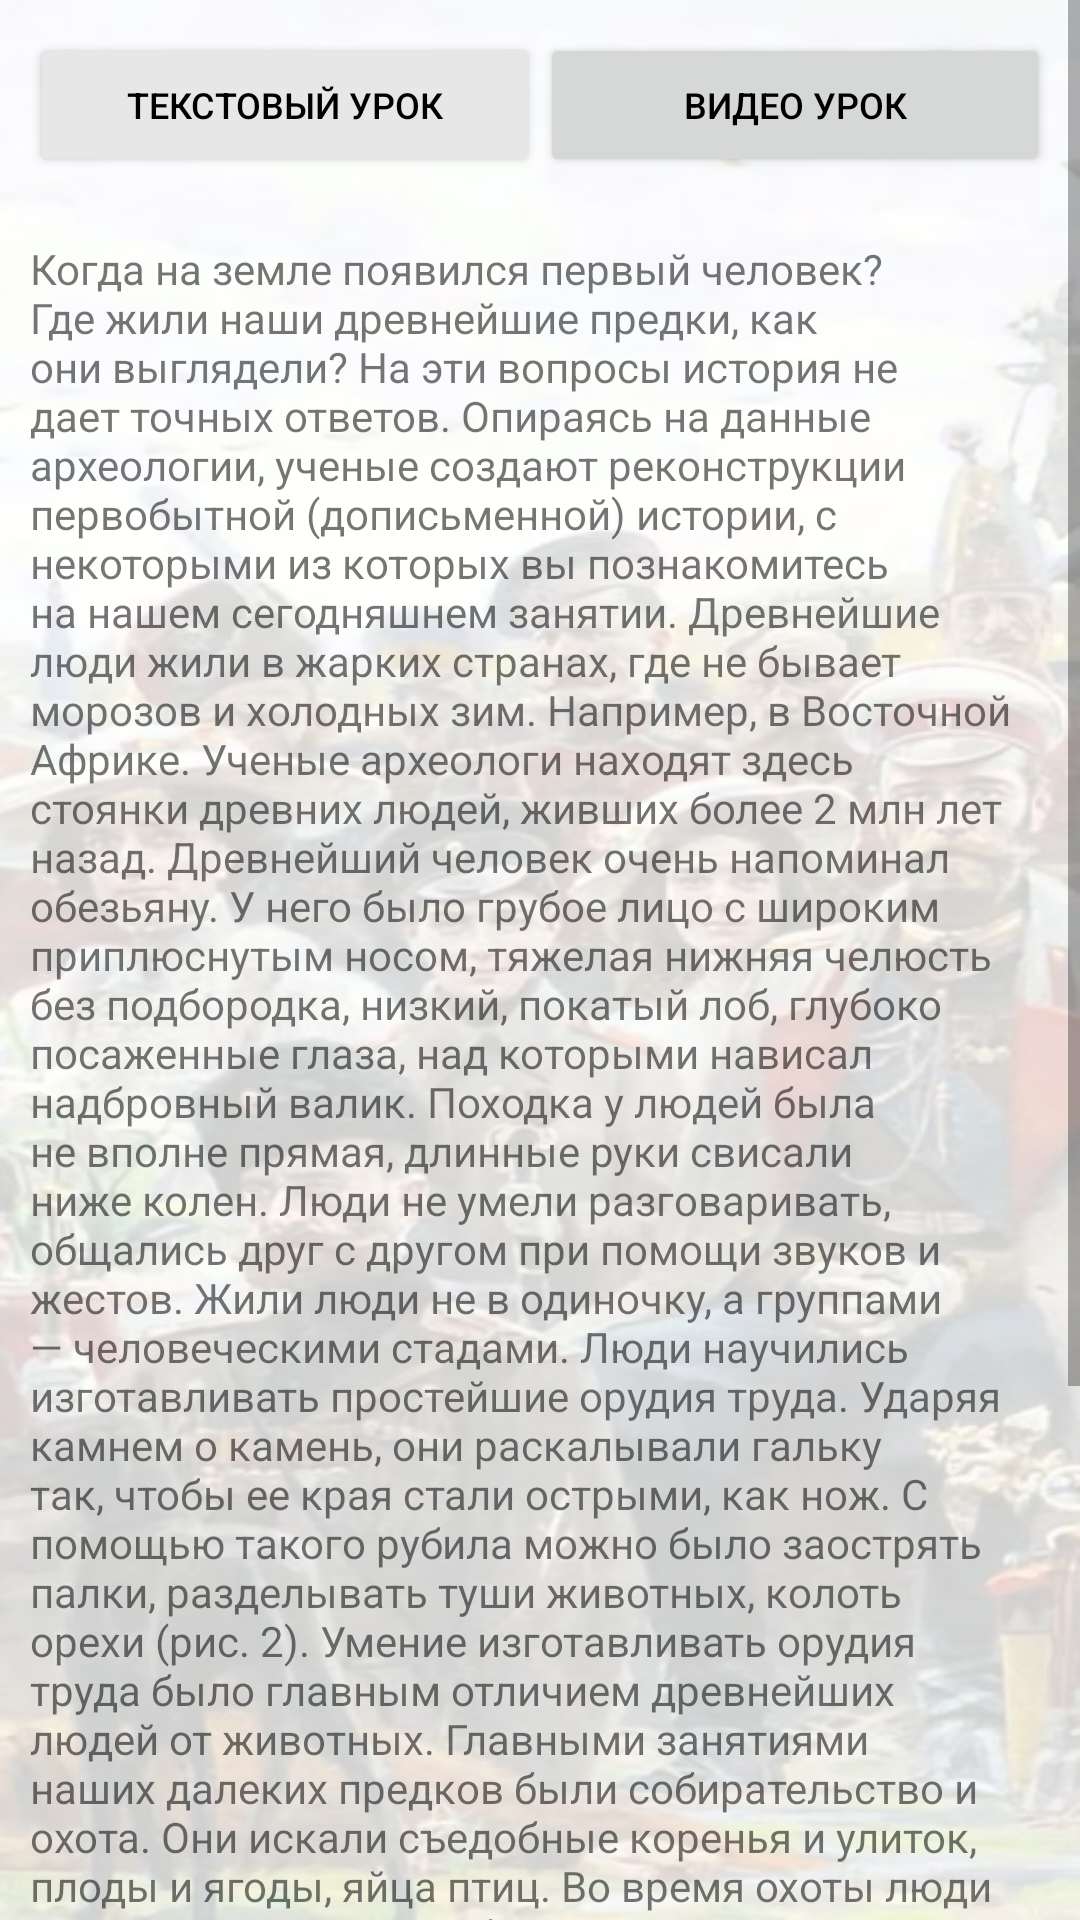

The Android layout XML behind this screen, and the referenced resources:
<!-- AndroidManifest.xml: application theme Theme.TimeBook -->
<!-- res/layout/info_lesson_text.xml -->
<?xml version="1.0" encoding="utf-8"?>
<ScrollView
    android:id="@+id/scrollView"
    xmlns:android="http://schemas.android.com/apk/res/android"
    xmlns:app="http://schemas.android.com/apk/res-auto"
    xmlns:tools="http://schemas.android.com/tools"
    android:layout_width="match_parent"
    android:layout_height="match_parent"
    android:background="@drawable/main">
<RelativeLayout
    android:layout_width="match_parent"
    android:layout_height="match_parent">

    <LinearLayout
        android:id="@+id/linearLayout"
        android:layout_width="match_parent"
        android:layout_height="50dp"
        android:orientation="horizontal"
        app:layout_constraintEnd_toEndOf="parent"
        app:layout_constraintStart_toStartOf="parent"
        app:layout_constraintTop_toTopOf="parent"
        android:layout_marginTop="10dp">

        <Button
            android:id="@+id/btnText"
            android:layout_width="0dp"
            android:layout_height="wrap_content"
            android:layout_gravity="center"
            android:layout_marginLeft="10dp"
            android:layout_weight="1"
            android:text="текстовый урок"
            android:textColor="#000000"
            android:backgroundTint="#E7E7E7"
            android:textSize="12sp" />

        <Button
            android:id="@+id/btnVideo"
            android:layout_width="0dp"
            android:layout_height="wrap_content"
            android:layout_gravity="center"
            android:layout_marginEnd="10dp"
            android:layout_weight="1"
            android:text="@string/lesson_video"
            android:textColor="#000000"
            android:textSize="12sp"
            android:onClick="toInfoLessonVideoPage"/>

    </LinearLayout>


    <TextView
        android:id="@+id/tvDescription"
        android:layout_width="wrap_content"
        android:layout_height="match_parent"
        android:layout_below="@+id/linearLayout"
        android:layout_alignParentStart="true"
        android:layout_alignParentEnd="true"
        android:layout_gravity="center"
        android:layout_marginStart="5dp"
        android:layout_marginTop="20dp"
        android:layout_marginEnd="5dp"
        android:gravity="start"
        android:paddingLeft="5dp"
        android:paddingEnd="5dp"
        android:paddingBottom="20dp"
        android:text="@string/par1txt" />


</RelativeLayout>
    </ScrollView>
<!-- resources referenced by this layout -->
<resources>
  <!-- drawable main: png bitmap (drawable, 282480 bytes) -->
  <string name="lesson_video">Видео урок</string>
  <string name="par1txt">
          Когда на земле появился первый человек? Где жили наши древнейшие предки, как они выглядели? На эти вопросы история не дает точных ответов. Опираясь на данные археологии, ученые создают реконструкции первобытной (дописьменной) истории, с некоторыми из которых вы познакомитесь  на нашем сегодняшнем занятии.
  
          Древнейшие люди жили в жарких странах, где не бывает морозов и холодных зим. Например, в Восточной Африке. Ученые археологи находят здесь стоянки древних людей, живших более 2 млн лет назад.
  Древнейший человек очень напоминал обезьяну. У него было грубое лицо с широким приплюснутым носом, тяжелая нижняя челюсть без подбородка, низкий, покатый лоб, глубоко посаженные глаза, над которыми нависал надбровный валик.  Походка у людей была не вполне прямая, длинные руки свисали ниже колен. Люди не умели разговаривать, общались друг с другом при помощи звуков и жестов. Жили люди не в одиночку, а группами — человеческими стадами.
  
          Люди научились изготавливать простейшие орудия труда. Ударяя камнем о камень, они раскалывали гальку так, чтобы ее края стали острыми, как нож. С помощью такого рубила можно было заострять палки, разделывать туши животных, колоть орехи (рис. 2).  Умение изготавливать орудия труда было главным отличием древнейших людей от животных.
  
  Главными занятиями наших далеких предков были собирательство и охота. Они искали съедобные коренья и улиток, плоды и ягоды, яйца птиц. Во время охоты люди криками загоняли слабых, старых или совсем молодых  животных, оглушали их дубинами и убивали.
  
  Люди постепенно овладели огнем. Испытывая, как и все животные, страх перед таким стихийным бедствием, как лесные пожары, наши далекие предки научились сохранять и поддерживать огонь. Огонь отпугивал диких животных, согревал жилище, освещал стоянку в темное время суток, мясо, испеченное на углях, оказалось вкуснее и питательнее сырого.
  
  Древние люди изготавливают копья при помощи огня
  
  
  В те далекие времена человеку предстоял еще долгий путь развития, прежде чем стать таким, как современные люди.</string>
  <style name="Theme.TimeBook" parent="Theme.MaterialComponents.DayNight.NoActionBar">
          
          <item name="colorPrimary">#E7D6BD</item>
          <item name="colorPrimaryVariant">@color/purple_700</item>
          <item name="colorOnPrimary">@color/white</item>
          
          <item name="colorSecondary">@color/teal_200</item>
          <item name="colorSecondaryVariant">@color/teal_700</item>
          <item name="colorOnSecondary">@color/black</item>
          
          <item name="android:statusBarColor">?attr/colorPrimaryVariant</item>
          
          <item name="android:windowFullscreen">true</item>
      </style>
  <color name="purple_700">#FF3700B3</color>
  <color name="white">#FFFFFFFF</color>
  <color name="teal_200">#FF03DAC5</color>
  <color name="teal_700">#FF018786</color>
  <color name="black">#FF000000</color>
</resources>
